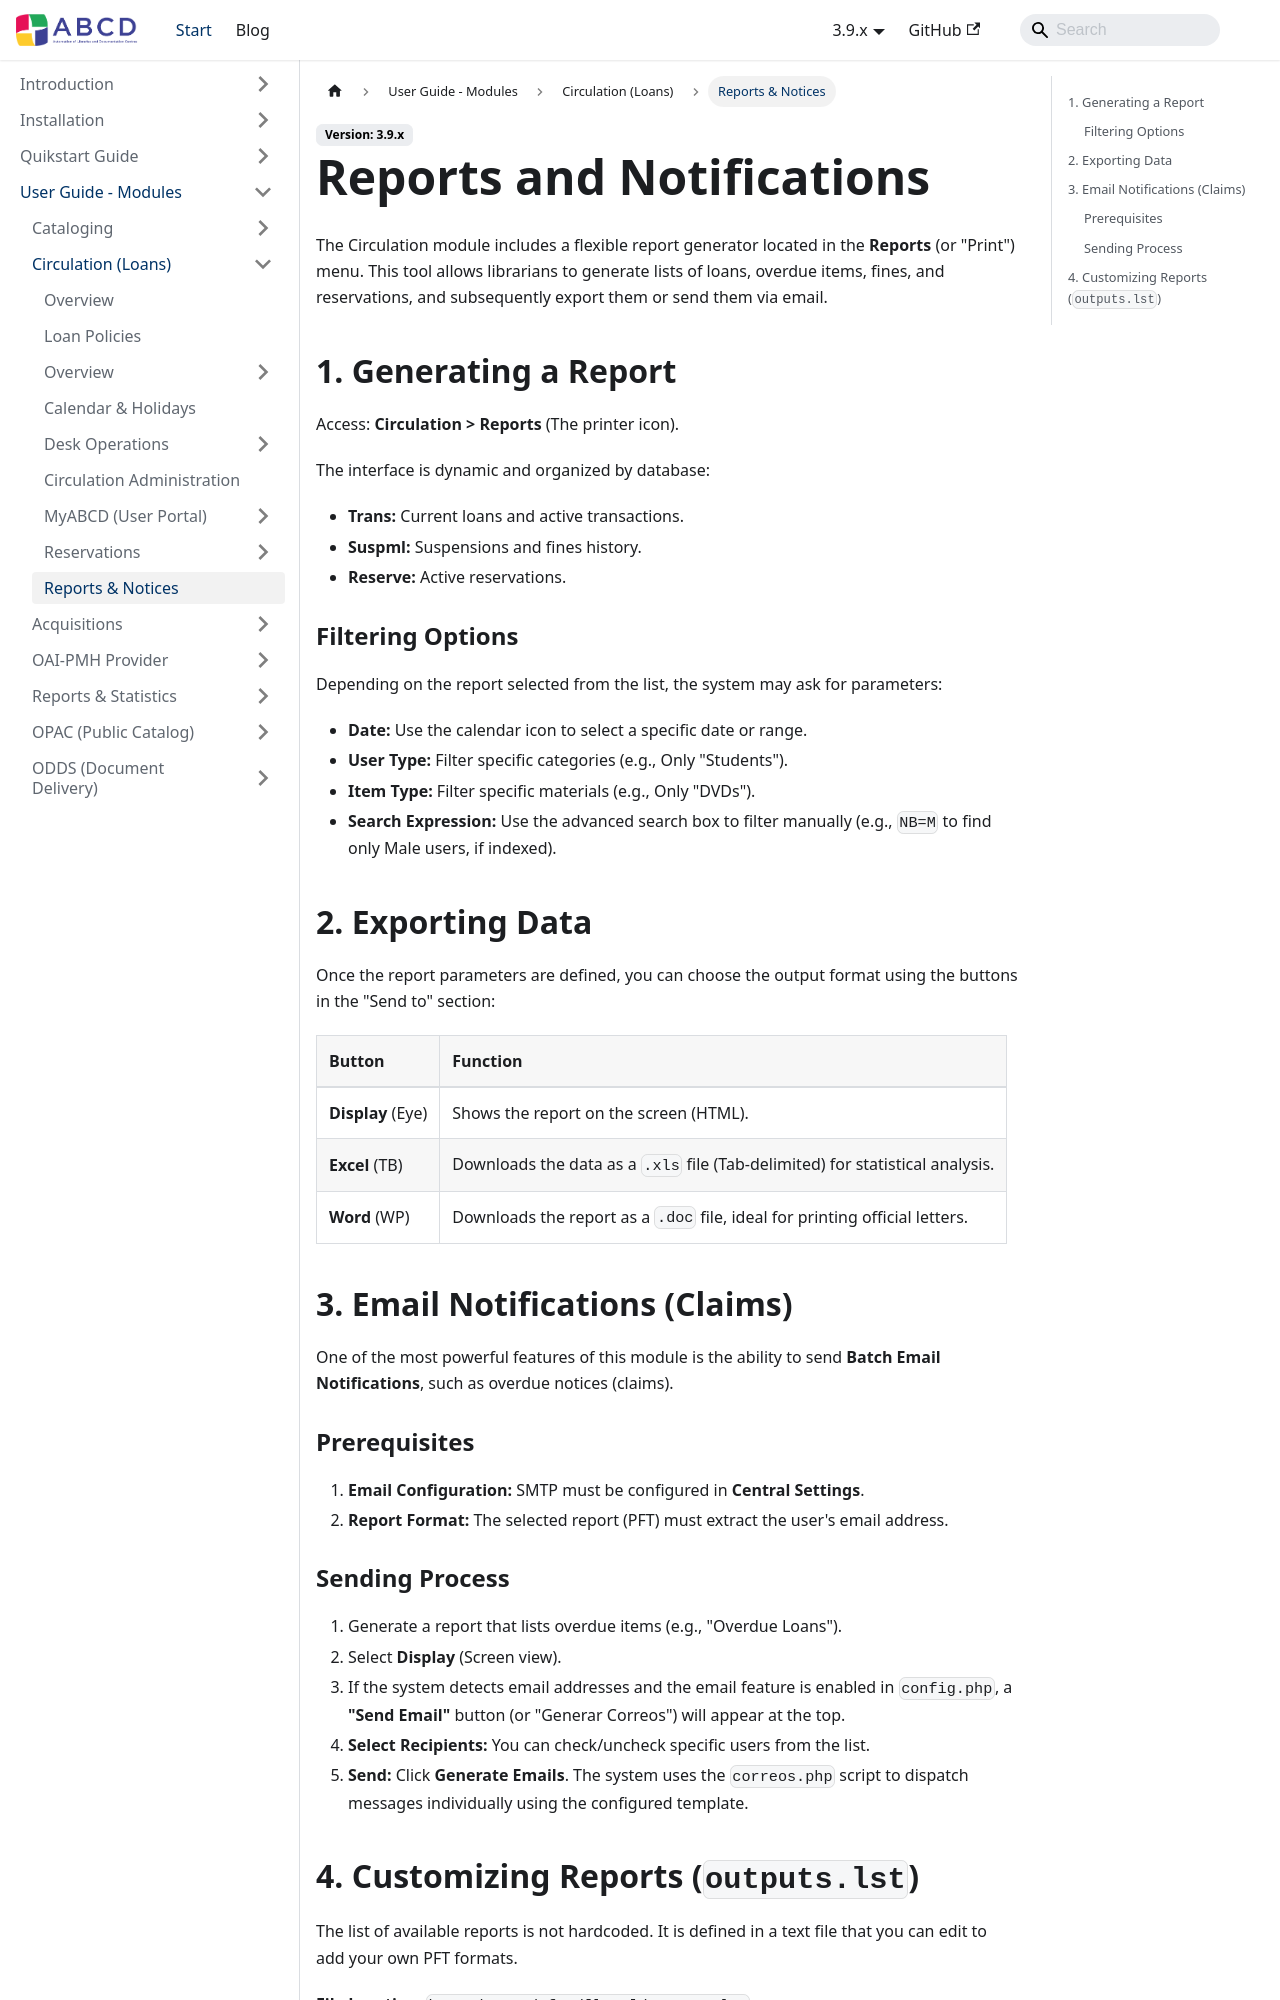

repository: ABCD-DEVCOM/ABCD-DEVCOM.github.io · page: docs/3.9/abcd-modules/circulation/reports.html · generator: docusaurus

---
title: Reports & Notifications
sidebar_label: Reports & Notices
sidebar_position: 6
---

# Reports and Notifications

The Circulation module includes a flexible report generator located in the **Reports** (or "Print") menu. This tool allows librarians to generate lists of loans, overdue items, fines, and reservations, and subsequently export them or send them via email.

## 1. Generating a Report

Access: **Circulation > Reports** (The printer icon).

The interface is dynamic and organized by database:
* **Trans:** Current loans and active transactions.
* **Suspml:** Suspensions and fines history.
* **Reserve:** Active reservations.

### Filtering Options
Depending on the report selected from the list, the system may ask for parameters:
* **Date:** Use the calendar icon to select a specific date or range.
* **User Type:** Filter specific categories (e.g., Only "Students").
* **Item Type:** Filter specific materials (e.g., Only "DVDs").
* **Search Expression:** Use the advanced search box to filter manually (e.g., `NB=M` to find only Male users, if indexed).

## 2. Exporting Data
Once the report parameters are defined, you can choose the output format using the buttons in the "Send to" section:

| Button | Function |
| :--- | :--- |
| **Display** (Eye) | Shows the report on the screen (HTML). |
| **Excel** (TB) | Downloads the data as a `.xls` file (Tab-delimited) for statistical analysis. |
| **Word** (WP) | Downloads the report as a `.doc` file, ideal for printing official letters. |

## 3. Email Notifications (Claims)
One of the most powerful features of this module is the ability to send **Batch Email Notifications**, such as overdue notices (claims).

### Prerequisites
1.  **Email Configuration:** SMTP must be configured in **Central Settings**.
2.  **Report Format:** The selected report (PFT) must extract the user's email address.
